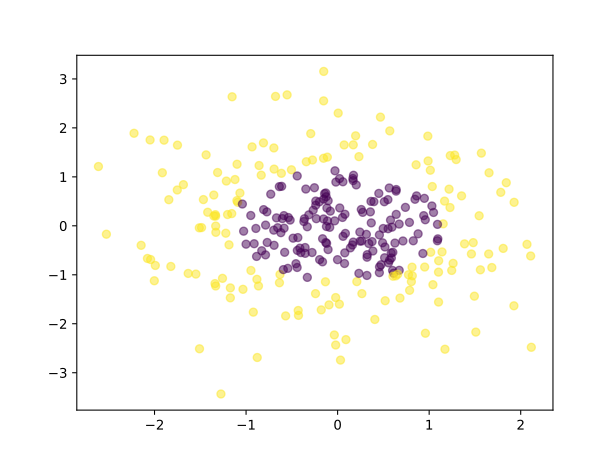

Values plotted in this chart, from the file beside it:
F0, F1, Class
-0.3552, -0.4437, 0.0
1.685, -0.8522, 1.0
-0.3474, 0.7506, 0.0
1.279, 1.445, 1.0
0.673, -0.9088, 0.0
0.587, -0.6572, 0.0
0.03162, -2.742, 1.0
1.782, 0.6834, 1.0
-0.2745, 1.344, 1.0
-1.067, 0.6691, 1.0
-0.5516, 2.674, 1.0
0.6112, -0.9679, 0.0
-1.091, 0.4805, 1.0
-1.332, 0.1983, 1.0
0.3821, 1.662, 1.0
0.594, -0.02824, 0.0
0.9476, 0.5606, 0.0
-2.526, -0.1718, 1.0
-0.1537, 1.379, 1.0
0.9591, -2.194, 1.0
-0.4422, -0.8509, 0.0
-2.043, -0.6888, 1.0
-0.6113, 0.8058, 0.0
-1.339, -1.18, 1.0
-0.538, 0.1694, 0.0
0.3408, -0.3613, 0.0
0.5171, -0.4324, 0.0
-0.7868, 0.01452, 0.0
-0.2328, 0.1455, 0.0
-0.6977, -0.08908, 0.0
-1.632, -0.9725, 1.0
0.6724, 0.03489, 0.0
-2.048, 1.753, 1.0
-0.808, 0.3303, 0.0
1.295, 1.353, 1.0
0.6384, 0.7078, 0.0
0.5642, 0.7725, 0.0
-1.1, 0.5145, 1.0
-2.224, 1.89, 1.0
-1.844, 0.533, 1.0
0.171, -0.3325, 0.0
-0.5044, 1.144, 1.0
1.262, -0.7666, 1.0
-0.0212, -2.434, 1.0
1.09, -0.3056, 0.0
-1.511, -0.04152, 1.0
-0.6546, -0.03923, 0.0
1.56, -0.8989, 1.0
0.6004, -0.9114, 0.0
-0.878, -2.689, 1.0
1.041, -1.202, 1.0
0.32, -1.014, 0.0
-1.419, 0.2766, 1.0
-0.6296, -0.9938, 1.0
-0.6368, 0.8001, 0.0
0.4576, -0.8391, 0.0
-1.466, 0.5357, 1.0
-0.5865, 0.2082, 0.0
0.02112, 0.9642, 0.0
-0.279, -0.5456, 0.0
... 240 more rows
